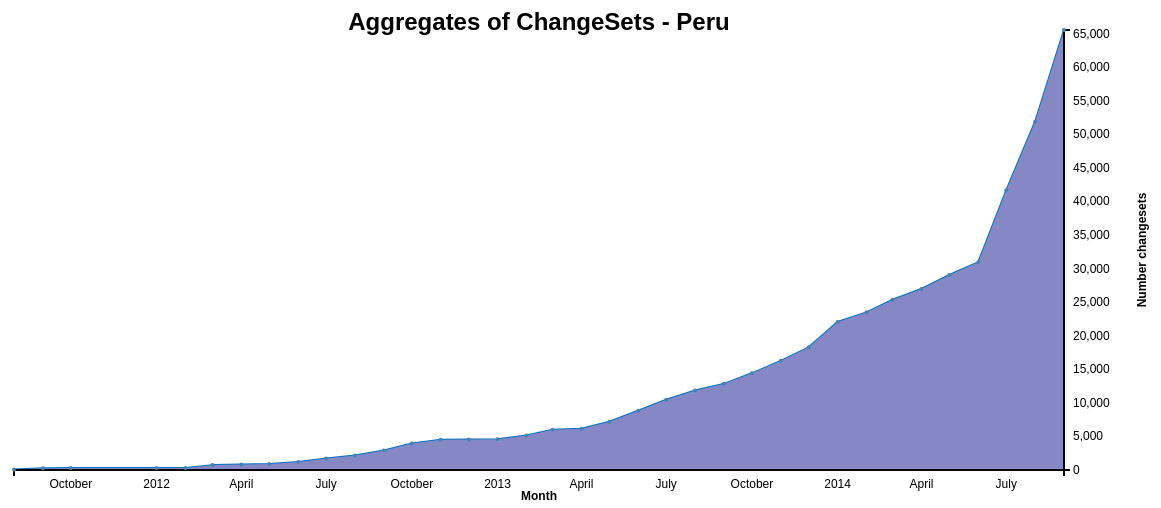
D3 v3 page, settled after 480 driven frames (8 s of simulated time); the page loaded 1 data file(s).


        var margin = {top: 30, right: 100, bottom: 30, left: 50};
        var width = 1200 - margin.left - margin.right;
        var height = 500 - margin.top - margin.bottom;

        var parseDate = d3.time.format("%Y-%m").parse;
        var formatTime = d3.time.format("%B %Y");
        var x = d3.time.scale()
                .range([0, width]);

        var y = d3.scale.linear()
                .range([height, 0]);

        var xAxis = d3.svg.axis().scale(x)
                .orient("bottom")
                .ticks(12);

        var yAxis = d3.svg.axis().scale(y)
                .orient("right")
                .ticks(10);


        var valueline_Total = d3.svg.line()
                //.interpolate("basis")
                .x(function(d) {
                    return x(d.date);
                })
                .y(function(d) {
                    return y(d.Total);
                });


        var area = d3.svg.area()
                //.interpolate("basis")
                .x(function(d) {
                    return x(d.date);
                })
                .y0(height)
                .y1(function(d) {
                    return y(d.Total);
                });


        var svg = d3.select("body")
                .append("svg")
                .attr("width", width + margin.left + margin.right)
                .attr("height", height + margin.top + margin.bottom)
                .append("g")
                .attr("transform",
                        "translate(" + margin.left + "," + margin.top + ")");

        var div = d3.select("body").append("div")
                .attr("class", "tooltip")
                .style("opacity", 0);

        d3.csv("aggregate-changeset.csv", function(error, data) {
            data.forEach(function(d) {
                d.date = parseDate(d.date);
                d.Total = +d.Total;


            });

            x.domain(d3.extent(data, function(d) {
                return d.date;
            }));


            y.domain([0, d3.max(data, function(d) {
                    return Math.max(d.Total);
                })]);
            svg.append("path")
                    .attr("class", "line")
                    .style("stroke", "#0171C5")
                    .style("stroke-width", 2)
                    .attr("d", valueline_Total(data));


            svg.append("path")
                    .datum(data)
                    .attr("class", "area")
                    .attr("d", area);


            svg.append("g")
                    .attr("class", "x axis")
                    .attr("transform", "translate(0," + height + ")")
                    .call(xAxis);


            svg.append("text")
                    .attr("x", width / 2)
                    .attr("y", height + margin.bottom)
                    .style("text-anchor", "middle")
                    .style("font-weight", "bold")
                    .text("Month");


            svg.append("g")
                    .attr("class", "y axis")
                    .attr("transform", "translate(" + width + ",0)")
                    .call(yAxis);



            svg.append("text")
                    .attr("transform", "rotate(-90)")
                    .attr("y", width + margin.right - 30)
                    .attr("x", 0 - (height / 2))
                    .attr("dy", "1em")
                    .style("text-anchor", "middle")
                    .style("font-weight", "bold")
                    .text("Number changesets");


            svg.append("text")
                    .attr("x", (width / 2))
                    .attr("y", 0 - (margin.top / 2) + 15)
                    .attr("text-anchor", "middle")
                    .style("font-size", "24px")
                    .style("font-weight", "bold")
                    .text("Aggregates of ChangeSets - Peru");


            svg.selectAll("dot")//agregando puntitos para datos de version =1
                    .data(data)
                    .enter()
                    .append("circle")
                    .attr("r", 2)
                    .attr("cx", function(d) {
                        return x(d.date);
                    })
                    .attr("cy", function(d) {
                        return y(d.Total);
                    })
                    .style("fill", "SteelBlue");

            svg.selectAll("dot")
                    .data(data)
                    .enter().append("circle")
                    .attr("r",10)
                    .attr("cx", function(d) {
                        return x(d.date);
                    })
                    .attr("cy", function(d) {
                        return y(d.Total);
                    })

                    .style("fill", "SteelBlue")
                    .style("opacity", 0)
                    .on("mouseover", function(d) {
                        div.transition()
                                .duration(200)
                                .style("opacity", .9);
                        div.html(formatTime(d.date) + "<br/><strong>Num : " + d.Total + "</strong>")
                                .style("left", (d3.event.pageX) + "px")
                                .style("top", (d3.event.pageY - 28) + "px");
                    })
                    .on("mouseout", function(d) {
                        div.transition()
                                .duration(500)
                                .style("opacity", 0);
                    });


        });

    

### data: aggregate-changeset.csv
date, Total
2011-08, 68
2011-09, 258
2011-10, 294
2012-01, 302
2012-02, 305
2012-03, 728
2012-04, 838
2012-05, 902
2012-06, 1184
2012-07, 1697
2012-08, 2168
2012-09, 2922
2012-10, 3938
2012-11, 4515
2012-12, 4535
2013-01, 4593
2013-02, 5160
2013-03, 5988
2013-04, 6139
2013-05, 7192
2013-06, 8824
2013-07, 10471
2013-08, 11852
2013-09, 12844
2013-10, 14412
2013-11, 16265
2013-12, 18286
2014-01, 22062
2014-02, 23496
2014-03, 25376
2014-04, 26991
2014-05, 29059
2014-06, 30973
2014-07, 41675
2014-08, 51909
2014-09, 65576